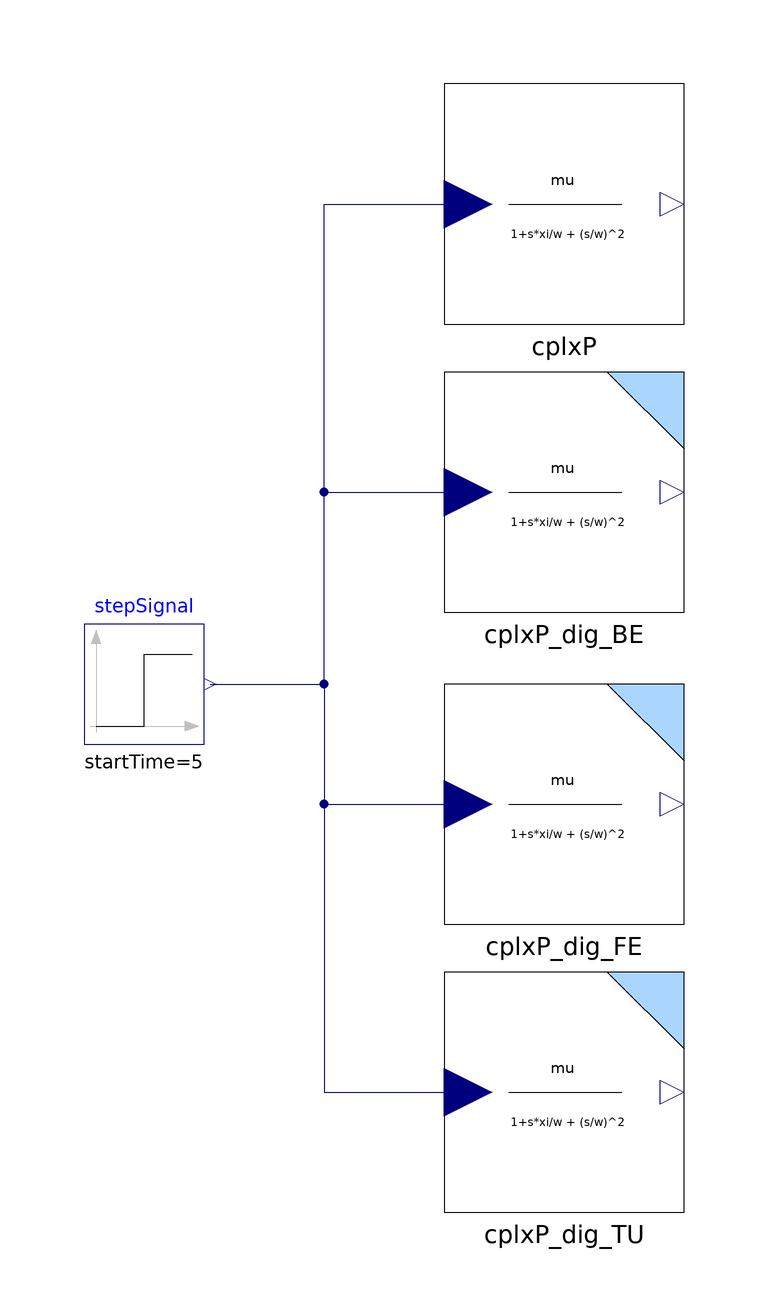

The component connection diagram of the Modelica model below, drawn from its own Placement and Line annotations.

model BasicComparisonComplex
  "Comparison of the various discretisation methods (Complex Poles)"
  extends Modelica.Icons.Example;
  // Complex poles
  parameter Real mu_cpx = 2 "Complex poles process gain"
    annotation(Dialog(group = "Complex poles"));
  parameter Real omegan_cpx = 1
    "Complex poles natural frequency"
    annotation(Dialog(group = "Complex poles"));
  parameter Real xi_cpx = 0.4 "Complex poles damping factor"
    annotation(Dialog(group = "Complex poles"));
  parameter Real y_start_cpx = 0 "Complex poles initial value"
    annotation(Dialog(group = "Complex poles"));
  parameter Real dy_start_cpx = 0 "Complex poles initial slope"
    annotation(Dialog(group = "Complex poles"));
  // Discretisation
  parameter Real Ts = 0.5 "Sampling time"
    annotation(Dialog(group = "Discretisation"));
  // Errors
  Real error_BE = cplxP.y - cplxP_dig_BE.y "Backward Euler discretisation error";
  Real error_FE = cplxP.y - cplxP_dig_FE.y "Forward Euler discretisation error";
  Real error_TU = cplxP.y - cplxP_dig_TU.y "Tustin discretisation error";
  IndustrialControlSystems.LinearSystems.Continuous.ComplexPoles cplxP(
    xi=xi_cpx,
    omegan=omegan_cpx,
    mu=mu_cpx,
    y_start=y_start_cpx,
    dy_start=dy_start_cpx)
    annotation (Placement(transformation(extent={{-40,60},{0,100}})));
  IndustrialControlSystems.LinearSystems.Discrete.ComplexPoles cplxP_dig_BE(
    xi=xi_cpx,
    omegan=omegan_cpx,
    mu=mu_cpx,
    y_start=y_start_cpx,
    dy_start=dy_start_cpx,
    Ts=Ts,
    method=IndustrialControlSystems.LinearSystems.Discrete.Types.discrMethod.BE)
    annotation (Placement(transformation(extent={{-40,12},{0,52}})));
  IndustrialControlSystems.LinearSystems.Discrete.ComplexPoles cplxP_dig_FE(
    xi=xi_cpx,
    omegan=omegan_cpx,
    mu=mu_cpx,
    y_start=y_start_cpx,
    dy_start=dy_start_cpx,
    Ts=Ts,
    method=IndustrialControlSystems.LinearSystems.Discrete.Types.discrMethod.FE)
    annotation (Placement(transformation(extent={{-40,-40},{0,0}})));
  IndustrialControlSystems.LinearSystems.Discrete.ComplexPoles cplxP_dig_TU(
    xi=xi_cpx,
    omegan=omegan_cpx,
    mu=mu_cpx,
    y_start=y_start_cpx,
    dy_start=dy_start_cpx,
    Ts=Ts,
    method=IndustrialControlSystems.LinearSystems.Discrete.Types.discrMethod.TU)
    annotation (Placement(transformation(extent={{-40,-88},{0,-48}})));
  Modelica.Blocks.Sources.Step stepSignal(height=2, startTime=5,
    offset=0)
    annotation (Placement(transformation(extent={{-100,-10},{-80,10}})));
equation
  connect(stepSignal.y, cplxP.u)        annotation (Line(
      points={{-79,6.10623e-16},{-60,6.10623e-16},{-60,80},{-36,80}},
      color={0,0,127},
      smooth=Smooth.None));
  connect(stepSignal.y, cplxP_dig_BE.u)  annotation (Line(
      points={{-79,6.10623e-16},{-60,6.10623e-16},{-60,32},{-36,32}},
      color={0,0,127},
      smooth=Smooth.None));
  connect(stepSignal.y, cplxP_dig_FE.u)  annotation (Line(
      points={{-79,6.10623e-16},{-60,6.10623e-16},{-60,-20},{-36,-20}},
      color={0,0,127},
      smooth=Smooth.None));
  connect(stepSignal.y, cplxP_dig_TU.u)  annotation (Line(
      points={{-79,6.10623e-16},{-60,6.10623e-16},{-60,-68},{-36,-68}},
      color={0,0,127},
      smooth=Smooth.None));
  annotation (Diagram(graphics),
    experiment(StopTime=30),
    experimentSetupOutput,  Documentation(info="
  <HTML>
  <h4>Description of the example</h4>
  <p>
  In this example are shown the step responces of a first order linear systems:
  <ul>
  <li>continuous,</li>
  <li>discretised with BE,</li>
  <li>discretised with FE,</li>
  <li>and discretised with TU</li>
  </ul><br/>
  
  <b> Comparison </b><br>
  <img src=\"modelica://IndustrialControlSystems/Resources/Images/LinearSystems/Examples/Comparison_CPX.png\">
  
  </p>
  </HTML>", revisions="<html>
<dl><dt>Industrial Control Systems (v 1.0.0) : April-May 2012</dt>
<dl><dt>List of revisions:</dt>
<p><ul>
<li>11 May 2012 (author: Marco Bonvini)</li>
</ul></p>
<dl><dt><b>Main Authors:</b> <br/></dt>
<dd>Marco Bonvini; &lt;<a href=\"mailto:bonvini@elet.polimi.it\">bonvini@elet.polimi.it</a>&gt;</dd>
<dd>Alberto Leva &lt;<a href=\"mailto:leva@elet.polimi.it\">leva@elet.polimi.it</a>&gt;<br/></dd>
<dd>Politecnico di Milano</dd>
<dd>Dipartimento di Elettronica e Informazione</dd>
<dd>Via Ponzio 34/5</dd>
<dd>20133 Milano - ITALIA -<br/></dd>
<dt><b>Copyright:</b> </dt>
<dd>Copyright &copy; 2010-2012, Marco Bonvini and Alberto Leva.<br/></dd>
<dd><i>The IndustrialControlSystems package is <b>free</b> software; it can be redistributed and/or modified under the terms of the <b>Modelica license</b>.</i><br/></dd>
</dl></html>"));
end BasicComparisonComplex;